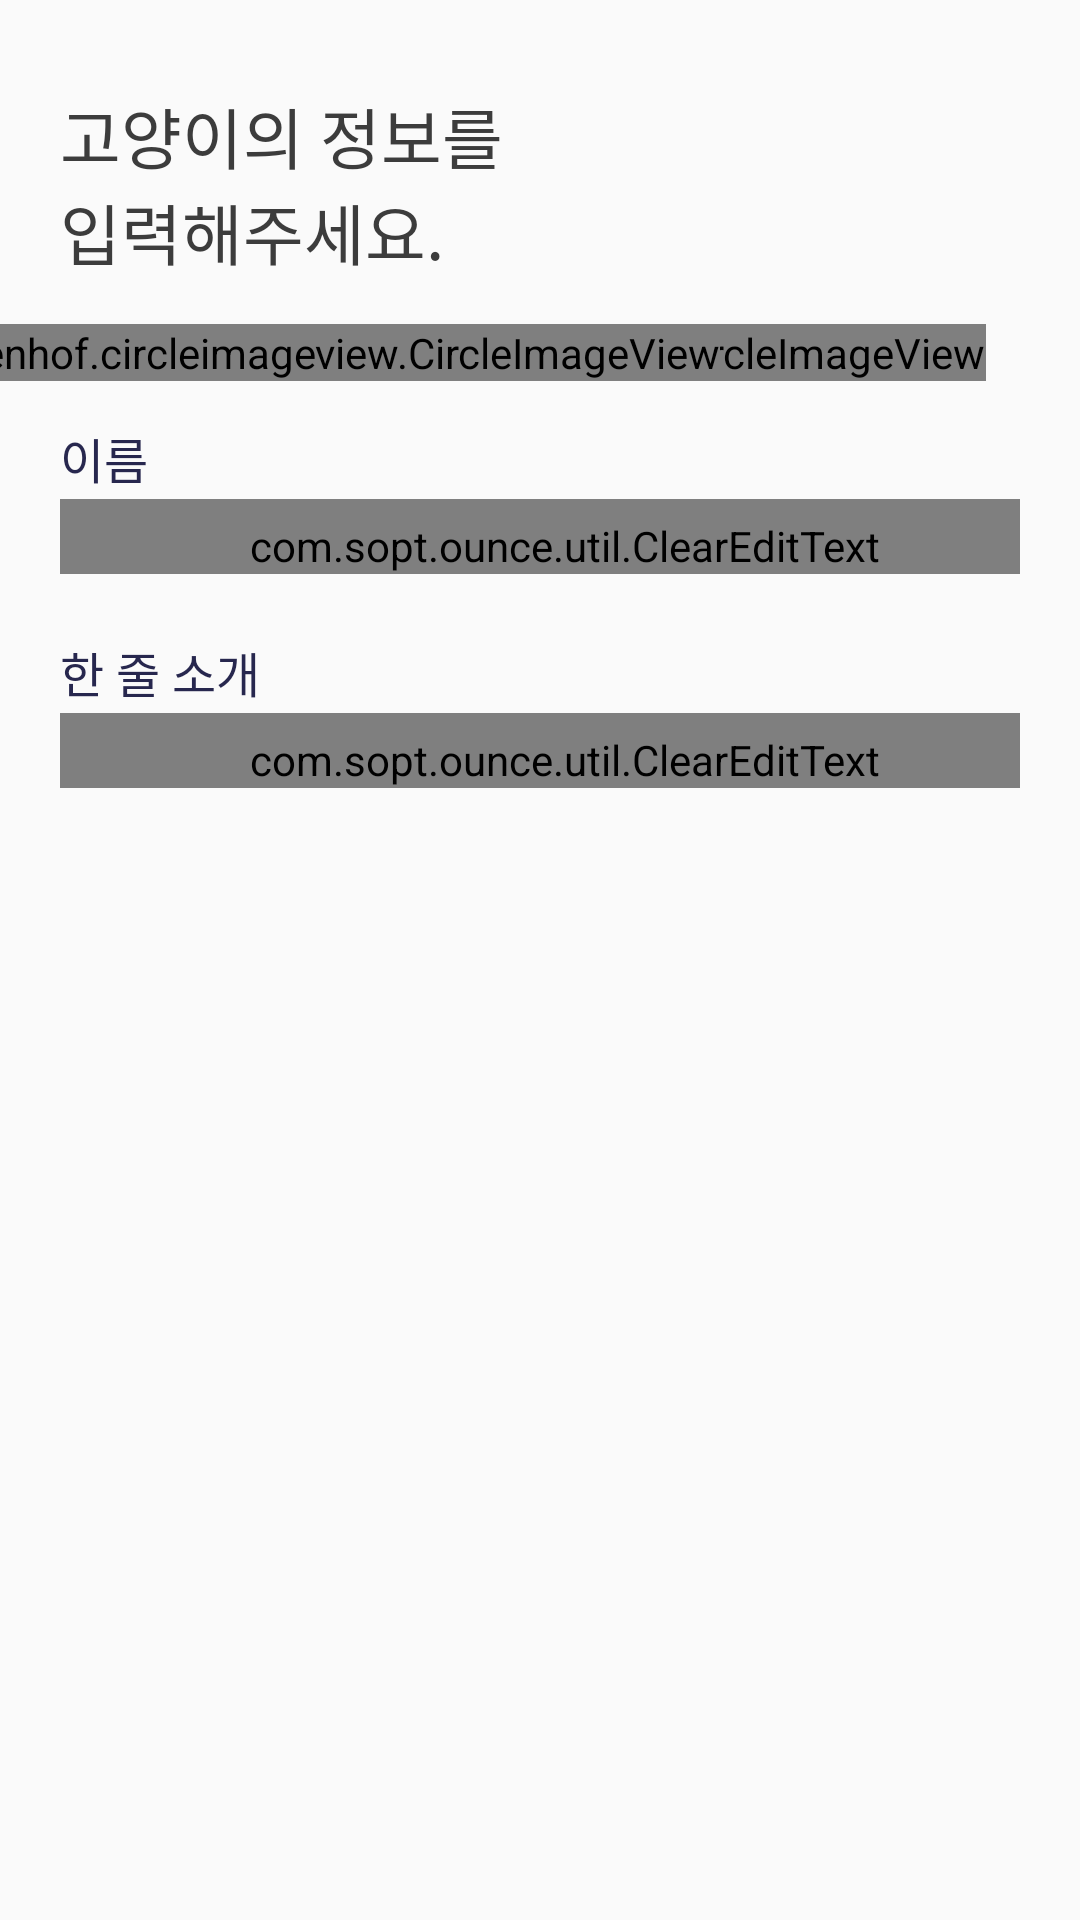

Reconstruct the res/layout file that produces this screen, plus the resources it refers to.
<!-- AndroidManifest.xml: application theme AppTheme -->
<!-- res/layout/fragment_cat_profile_register.xml -->
<?xml version="1.0" encoding="utf-8"?>
<androidx.constraintlayout.widget.ConstraintLayout xmlns:android="http://schemas.android.com/apk/res/android"
    xmlns:app="http://schemas.android.com/apk/res-auto"
    xmlns:tools="http://schemas.android.com/tools"
    android:id="@+id/layout_catprofile"
    android:layout_width="match_parent"
    android:layout_height="match_parent"
    tools:context=".catregister.ui.CatProfileRegisterFragment">


    <androidx.constraintlayout.widget.Guideline
        android:id="@+id/guideline_left"
        android:layout_width="wrap_content"
        android:layout_height="wrap_content"
        android:orientation="vertical"
        app:layout_constraintGuide_begin="20dp" />

    <androidx.constraintlayout.widget.Guideline
        android:id="@+id/guideline_right"
        android:layout_width="wrap_content"
        android:layout_height="wrap_content"
        android:orientation="vertical"
        app:layout_constraintGuide_end="20dp" />

    <TextView
        android:id="@+id/textView5"
        style="@style/textStyle_1"
        android:layout_width="wrap_content"
        android:layout_height="wrap_content"
        android:layout_marginTop="29dp"
        android:text="고양이의 정보"
        android:textFontWeight="400"
        app:layout_constraintStart_toStartOf="@+id/guideline_left"
        app:layout_constraintTop_toTopOf="parent" />

    <TextView
        android:id="@+id/textView6"
        style="@style/textStyle_1"
        android:layout_width="wrap_content"
        android:layout_height="wrap_content"
        android:text="를"
        android:textFontWeight="100"
        app:layout_constraintBottom_toBottomOf="@+id/textView5"
        app:layout_constraintStart_toEndOf="@+id/textView5"
        app:layout_constraintTop_toTopOf="@+id/textView5" />

    <TextView
        android:id="@+id/textView7"
        style="@style/textStyle_1"
        android:layout_width="wrap_content"
        android:layout_height="wrap_content"
        android:text="입력해주세요."
        android:textFontWeight="100"
        app:layout_constraintStart_toStartOf="@+id/guideline_left"
        app:layout_constraintTop_toBottomOf="@+id/textView5" />

    <de.hdodenhof.circleimageview.CircleImageView
        android:id="@+id/img_cat_profile"
        android:layout_width="wrap_content"
        android:layout_height="wrap_content"
        android:layout_marginTop="15dp"
        android:src="@drawable/img_cat"
        app:layout_constraintEnd_toStartOf="@+id/guideline_right"
        app:layout_constraintStart_toStartOf="@+id/guideline_left"
        app:layout_constraintTop_toBottomOf="@+id/textView7" />

    <de.hdodenhof.circleimageview.CircleImageView
        android:id="@+id/img_cat_profile_add"
        android:layout_width="wrap_content"
        android:layout_height="wrap_content"
        android:layout_marginEnd="100dp"
        android:src="@drawable/btn_plus"
        app:layout_constraintBottom_toBottomOf="@+id/img_cat_profile"
        app:layout_constraintEnd_toStartOf="@+id/guideline_right" />

    <TextView
        android:id="@+id/txt_catprofile_name"
        style="@style/infoTextStyle"
        android:layout_width="wrap_content"
        android:layout_height="wrap_content"
        android:layout_marginTop="14dp"
        android:text="이름"
        app:layout_constraintStart_toStartOf="@+id/guideline_left"
        app:layout_constraintTop_toBottomOf="@+id/img_cat_profile" />

    <com.sopt.ounce.util.ClearEditText
        android:id="@+id/edt_catprofile_name"
        style="@style/inputTextStyle"
        android:layout_width="0dp"
        android:layout_height="wrap_content"
        android:layout_marginTop="2dp"
        android:ems="10"
        android:hint="고양이 이름을 입력해주세요."
        android:inputType="textPersonName"
        app:layout_constraintEnd_toStartOf="@+id/guideline_right"
        app:layout_constraintStart_toStartOf="@+id/guideline_left"
        app:layout_constraintTop_toBottomOf="@+id/txt_catprofile_name" />

    <TextView
        android:id="@+id/txt_catprofile_explain"
        style="@style/infoTextStyle"
        android:layout_width="wrap_content"
        android:layout_height="wrap_content"
        android:layout_marginTop="21dp"
        android:text="한 줄 소개"
        app:layout_constraintStart_toStartOf="@+id/guideline_left"
        app:layout_constraintTop_toBottomOf="@+id/edt_catprofile_name" />

    <com.sopt.ounce.util.ClearEditText
        android:id="@+id/edt_catprofile_explain"
        style="@style/inputTextStyle"
        android:layout_width="0dp"
        android:layout_height="wrap_content"
        android:layout_marginTop="2dp"
        android:ems="10"
        android:hint="고양이에 대한 소개를 작성해주세요."
        android:inputType="textPersonName"
        app:layout_constraintEnd_toStartOf="@+id/guideline_right"
        app:layout_constraintStart_toStartOf="@+id/guideline_left"
        app:layout_constraintTop_toBottomOf="@+id/txt_catprofile_explain" />


</androidx.constraintlayout.widget.ConstraintLayout>
<!-- resources referenced by this layout -->
<resources>
  <!-- drawable btn_plus: png bitmap (drawable-hdpi, 1206 bytes) -->
  <!-- drawable img_cat: png bitmap (drawable-hdpi, 6903 bytes) -->
  <style name="infoTextStyle" parent="fontFamiliyandPadding">
          <item name="android:fontWeight">400</item>
          <item name="android:textSize">16sp</item>
          <item name="android:lineSpacingExtra">8sp</item>
          <item name="android:textColor">@color/dark</item>
      </style>
  <style name="inputTextStyle" parent="fontFamiliyandPadding">
          <item name="android:textSize">16sp</item>
          <item name="android:lineSpacingExtra">8sp</item>
          <item name="android:fontWeight">100</item>
          <item name="android:textColor">@color/greyish_brown</item>
          <item name="android:paddingTop">6dp</item>
          <item name="android:paddingLeft">16dp</item>
          <item name="android:lines">1</item>
          <item name="android:ellipsize">end</item>
      </style>
  <style name="textStyle_1" parent="fontFamiliyandPadding">
          <item name="android:textSize">22sp</item>
          <item name="android:lineSpacingExtra">11sp</item>
          <item name="android:textColor">@color/greyish_brown</item>
      </style>
  <style name="AppTheme" parent="Theme.AppCompat.Light.NoActionBar">
          
          <item name="colorPrimary">@color/dark_peach</item>
          <item name="colorPrimaryDark">@color/white</item>
          <item name="colorAccent">@color/dark</item>
          <item name="colorControlNormal">@color/white_three</item>
      </style>
  <style name="fontFamiliyandPadding">
          <item name="android:includeFontPadding">false</item>
          <item name="fontFamily">@font/notosanskr</item>
      </style>
  <color name="dark">#27274e</color>
  <color name="greyish_brown">#3c3c3c</color>
  <color name="dark_peach">#e27950</color>
  <color name="white">#ffffff</color>
  <color name="white_three">#e0e0e0</color>
</resources>
